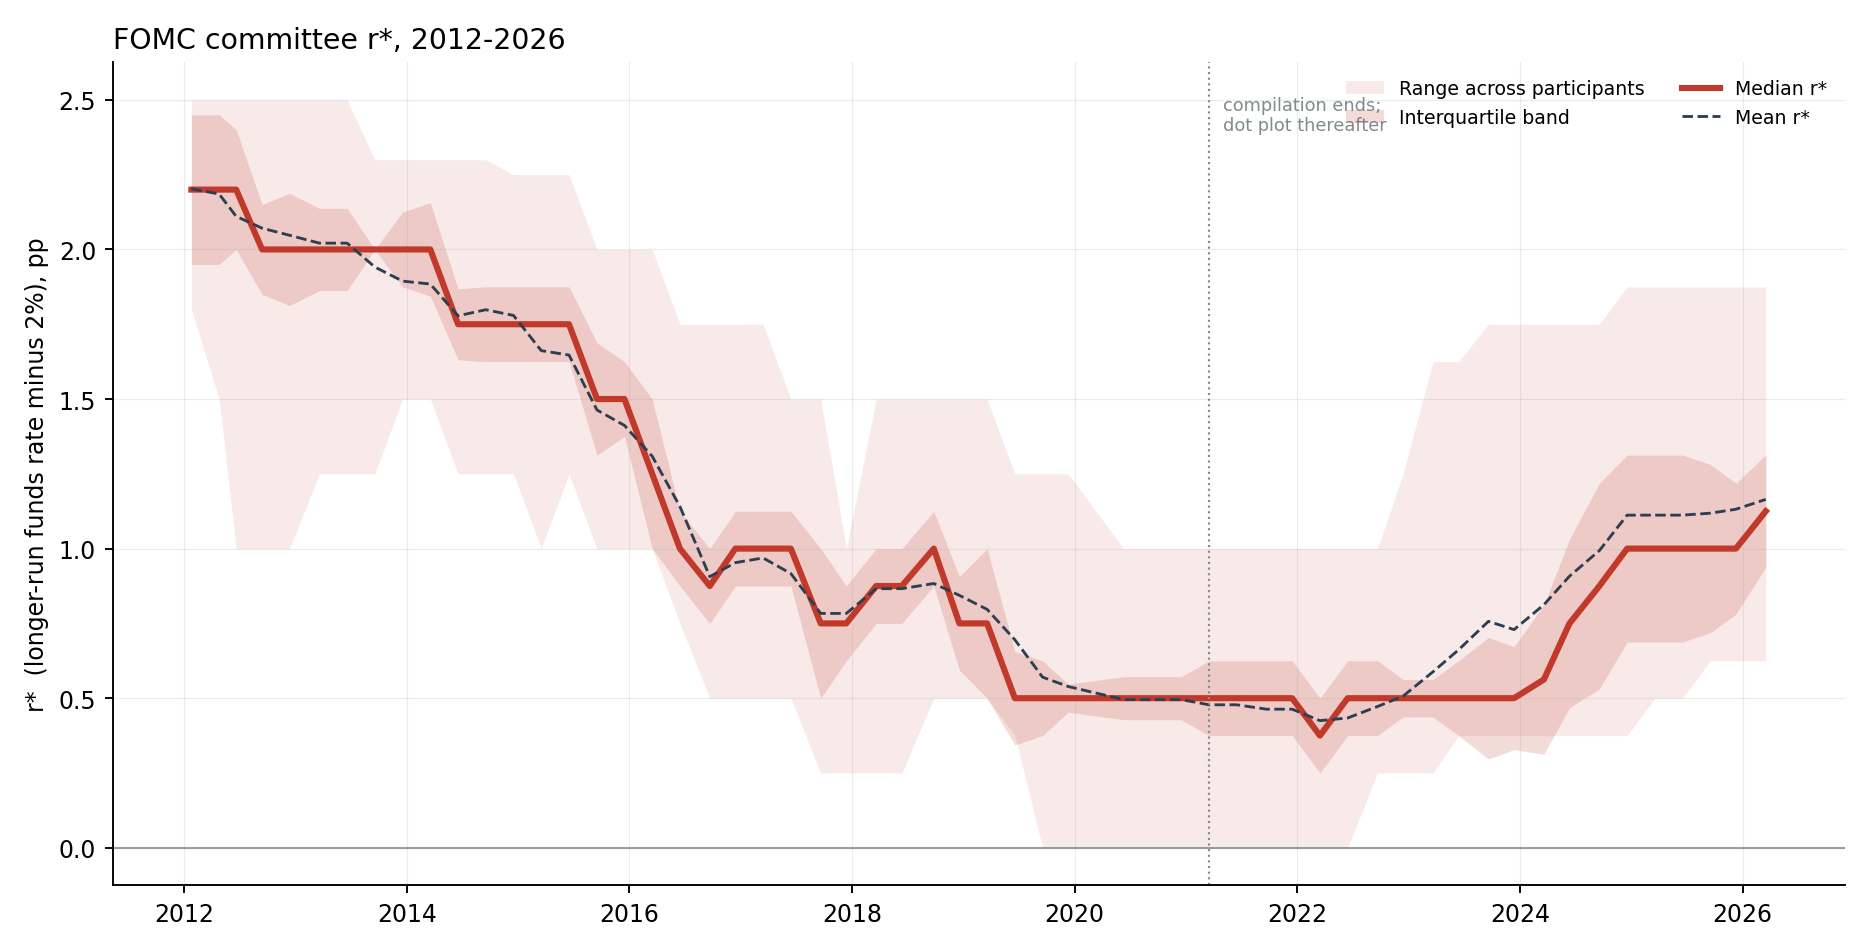

Data behind this chart, as committed beside it:
date, source, n, mean, median, sd, iqr, min, max, range
2012-01-25, table2_compilation, 17, 2.203, 2.2, 0.2404, 0.5, 1.8, 2.5, 0.7
2012-04-25, table2_compilation, 17, 2.185, 2.2, 0.2939, 0.5, 1.5, 2.5, 1.0
2012-06-20, table2_compilation, 19, 2.111, 2.2, 0.3737, 0.4, 1.0, 2.5, 1.5
2012-09-13, table2_compilation, 19, 2.071, 2.0, 0.37, 0.3, 1.0, 2.5, 1.5
2012-12-12, table2_compilation, 19, 2.047, 2.0, 0.3633, 0.375, 1.0, 2.5, 1.5
2013-03-20, table2_compilation, 19, 2.021, 2.0, 0.3314, 0.275, 1.25, 2.5, 1.25
2013-06-19, table2_compilation, 19, 2.021, 2.0, 0.3314, 0.275, 1.25, 2.5, 1.25
2013-09-18, table2_compilation, 17, 1.941, 2.0, 0.2761, 0.0, 1.25, 2.3, 1.05
2013-12-18, table2_compilation, 17, 1.894, 2.0, 0.2514, 0.25, 1.5, 2.3, 0.8
2014-03-19, table2_compilation, 16, 1.884, 2.0, 0.259, 0.3125, 1.5, 2.3, 0.8
2014-06-18, table2_compilation, 16, 1.778, 1.75, 0.2651, 0.2375, 1.25, 2.3, 1.05
2014-09-17, table2_compilation, 17, 1.799, 1.75, 0.263, 0.25, 1.25, 2.3, 1.05
2014-12-17, table2_compilation, 17, 1.779, 1.75, 0.2556, 0.25, 1.25, 2.25, 1.0
2015-03-18, table2_compilation, 17, 1.662, 1.75, 0.2704, 0.25, 1.0, 2.25, 1.25
2015-06-17, table2_compilation, 17, 1.647, 1.75, 0.272, 0.25, 1.25, 2.25, 1.0
2015-09-17, table2_compilation, 17, 1.463, 1.5, 0.2491, 0.375, 1.0, 2.0, 1.0
2015-12-16, table2_compilation, 17, 1.412, 1.5, 0.2564, 0.25, 1.0, 2.0, 1.0
2016-03-16, table2_compilation, 17, 1.309, 1.25, 0.2912, 0.5, 1.0, 2.0, 1.0
2016-06-15, table2_compilation, 16, 1.141, 1.0, 0.3058, 0.25, 0.75, 1.75, 1.0
2016-09-21, table2_compilation, 16, 0.9062, 0.875, 0.3292, 0.25, 0.5, 1.75, 1.25
2016-12-14, table2_compilation, 16, 0.9531, 1.0, 0.2961, 0.25, 0.5, 1.75, 1.25
2017-03-15, table2_compilation, 16, 0.9688, 1.0, 0.2915, 0.25, 0.5, 1.75, 1.25
2017-06-14, table2_compilation, 15, 0.9167, 1.0, 0.2173, 0.25, 0.5, 1.5, 1.0
2017-09-20, table2_compilation, 15, 0.7833, 0.75, 0.3009, 0.5, 0.25, 1.5, 1.25
2017-12-13, table2_compilation, 15, 0.7833, 0.75, 0.2211, 0.25, 0.25, 1.0, 0.75
2018-03-21, table2_compilation, 14, 0.8661, 0.875, 0.3005, 0.25, 0.25, 1.5, 1.25
2018-06-13, table2_compilation, 14, 0.8661, 0.875, 0.3005, 0.25, 0.25, 1.5, 1.25
2018-09-26, table2_compilation, 15, 0.8833, 1.0, 0.2718, 0.25, 0.5, 1.5, 1.0
2018-12-19, table2_compilation, 16, 0.8438, 0.75, 0.2778, 0.3125, 0.5, 1.5, 1.0
2019-03-20, table2_compilation, 16, 0.7969, 0.75, 0.2961, 0.5, 0.5, 1.5, 1.0
2019-06-19, table2_compilation, 16, 0.6953, 0.5, 0.2759, 0.3125, 0.375, 1.25, 0.875
2019-09-18, table2_compilation, 16, 0.5703, 0.5, 0.2794, 0.25, 0.0, 1.25, 1.25
2019-12-11, table2_compilation, 16, 0.5391, 0.5, 0.2855, 0.09375, 0.0, 1.25, 1.25
2020-06-10, table2_compilation, 16, 0.4953, 0.5, 0.2491, 0.1438, 0.0, 1.0, 1.0
2020-09-16, table2_compilation, 16, 0.4953, 0.5, 0.2491, 0.1438, 0.0, 1.0, 1.0
2020-12-16, table2_compilation, 16, 0.4953, 0.5, 0.2491, 0.1438, 0.0, 1.0, 1.0
2021-03-17, figure2_dotplot, 17, 0.4779, 0.5, 0.2509, 0.25, 0.0, 1.0, 1.0
2021-06-16, figure2_dotplot, 17, 0.4779, 0.5, 0.2509, 0.25, 0.0, 1.0, 1.0
2021-09-22, figure2_dotplot, 17, 0.4632, 0.5, 0.2416, 0.25, 0.0, 1.0, 1.0
2021-12-15, figure2_dotplot, 17, 0.4632, 0.5, 0.2416, 0.25, 0.0, 1.0, 1.0
2022-03-16, figure2_dotplot, 15, 0.425, 0.375, 0.2654, 0.25, 0.0, 1.0, 1.0
2022-06-15, figure2_dotplot, 17, 0.4338, 0.5, 0.2504, 0.25, 0.0, 1.0, 1.0
2022-09-21, figure2_dotplot, 18, 0.4722, 0.5, 0.2227, 0.25, 0.25, 1.0, 0.75
2022-12-14, figure2_dotplot, 18, 0.5069, 0.5, 0.2482, 0.125, 0.25, 1.25, 1.0
2023-03-22, figure2_dotplot, 17, 0.5882, 0.5, 0.3581, 0.125, 0.25, 1.625, 1.375
2023-06-14, figure2_dotplot, 17, 0.6618, 0.5, 0.3287, 0.25, 0.375, 1.625, 1.25
2023-09-20, figure2_dotplot, 18, 0.7569, 0.5, 0.4611, 0.4062, 0.375, 1.75, 1.375
2023-12-13, figure2_dotplot, 18, 0.7292, 0.5, 0.4172, 0.3438, 0.375, 1.75, 1.375
2024-03-20, figure2_dotplot, 18, 0.8125, 0.5625, 0.4109, 0.5, 0.375, 1.75, 1.375
2024-06-12, figure2_dotplot, 19, 0.9079, 0.75, 0.4153, 0.5625, 0.375, 1.75, 1.375
2024-09-18, figure2_dotplot, 19, 0.9934, 0.875, 0.4165, 0.6875, 0.375, 1.75, 1.375
2024-12-18, figure2_dotplot, 19, 1.112, 1.0, 0.4251, 0.625, 0.375, 1.875, 1.5
2025-03-19, figure2_dotplot, 19, 1.112, 1.0, 0.4213, 0.625, 0.5, 1.875, 1.375
2025-06-18, figure2_dotplot, 19, 1.112, 1.0, 0.4213, 0.625, 0.5, 1.875, 1.375
2025-09-17, figure2_dotplot, 19, 1.118, 1.0, 0.3727, 0.5625, 0.625, 1.875, 1.25
2025-12-10, figure2_dotplot, 19, 1.132, 1.0, 0.3638, 0.4375, 0.625, 1.875, 1.25
2026-03-18, figure2_dotplot, 19, 1.164, 1.125, 0.337, 0.375, 0.625, 1.875, 1.25
